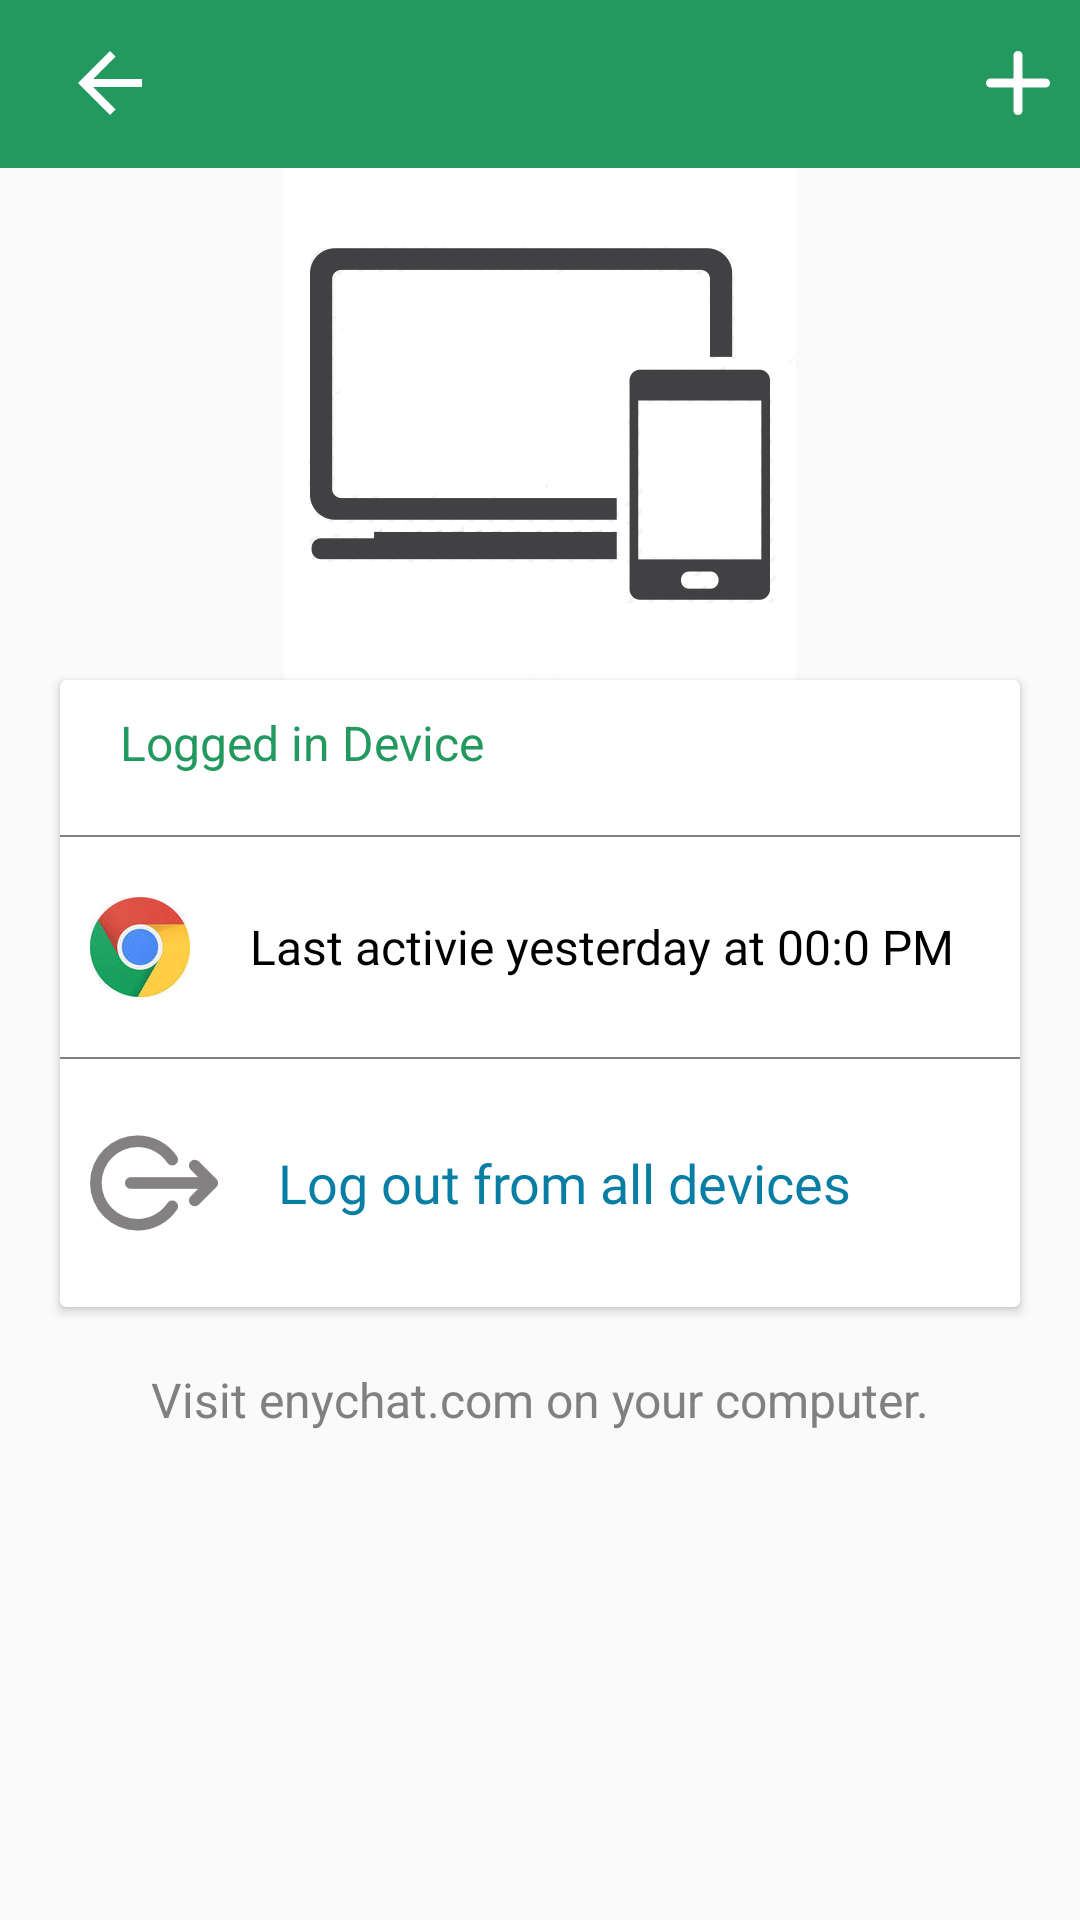

Produce the Android XML layout that renders to this screen, including the resource entries it uses.
<!-- AndroidManifest.xml: application theme AppTheme -->
<!-- res/layout/activity_enychat_app_web.xml -->
<?xml version="1.0" encoding="utf-8"?>
<LinearLayout xmlns:android="http://schemas.android.com/apk/res/android"
    android:layout_width="match_parent"
    android:layout_height="match_parent"
    xmlns:tools="http://schemas.android.com/tools"
    tools:context=".activity.EnyChatAppWeb"
    xmlns:app="http://schemas.android.com/apk/res-auto"
    android:orientation="vertical">
    <android.support.design.widget.AppBarLayout
        android:layout_width="match_parent"
        android:layout_height="wrap_content"
        android:theme="@style/AppTheme.AppBarOverlay">
        <android.support.v7.widget.Toolbar
            android:id="@+id/toolbar_new_broadcast"
            android:layout_width="match_parent"
            android:layout_height="wrap_content"
            android:background="?attr/colorPrimary"
            app:popupTheme="@style/AppTheme.PopupOverlay"
            app:titleTextAppearance="@style/Toolbar.TitleText">
            <RelativeLayout
                android:layout_width="match_parent"
                android:layout_height="wrap_content">
                <ImageView
                    android:id="@+id/iv_btn_back"
                    android:layout_width="wrap_content"
                    android:layout_height="wrap_content"
                    android:padding="10dp"
                    android:layout_centerVertical="true"
                    android:src="@mipmap/back_arrow"
                    android:contentDescription="@string/todo" />
                <TextView
                    android:id="@+id/tv_title"
                    android:layout_width="wrap_content"
                    android:layout_height="wrap_content"
                    android:textSize="20sp"
                    android:padding="10dp"
                    android:gravity="center_vertical"
                    android:layout_gravity="center_vertical"
                    android:layout_marginStart="50dp"
                    android:textColor="@color/white"
                    android:fontFamily="@font/raleway_medium"/>
                <ImageView
                    android:id="@+id/iv_add"
                    android:layout_width="wrap_content"
                    android:layout_height="wrap_content"
                    android:padding="10dp"
                    android:layout_centerVertical="true"
                    android:layout_alignParentEnd="true"
                    android:src="@mipmap/add_img"
                    android:contentDescription="@string/todo" />
            </RelativeLayout>
        </android.support.v7.widget.Toolbar>
    </android.support.design.widget.AppBarLayout>
    <ImageView
        android:layout_width="match_parent"
        android:layout_height="wrap_content"
        android:src="@mipmap/laptop_icon"/>
    <android.support.v7.widget.CardView
        android:layout_width="match_parent"
        android:layout_height="wrap_content"
        android:background="@color/white"
        android:layout_marginStart="20dp"
        android:layout_marginEnd="20dp">
        <LinearLayout
            android:layout_width="match_parent"
            android:layout_height="wrap_content"
            android:orientation="vertical">
            <TextView
                android:layout_width="match_parent"
                android:layout_height="wrap_content"
                android:text="@string/logged_in_device"
                android:textSize="16sp"
                android:layout_marginStart="20dp"
                android:layout_marginEnd="20dp"
                android:layout_marginTop="10dp"
                android:textColor="@color/colorPrimaryDark"/>
            <View
                android:layout_width="match_parent"
                android:layout_height="0.5dp"
                android:background="@color/gray"
                android:layout_marginTop="20dp"/>
            <LinearLayout
                android:layout_width="match_parent"
                android:layout_height="wrap_content"
                android:orientation="horizontal"
                android:layout_marginTop="10dp">
                <ImageView
                    android:layout_width="wrap_content"
                    android:layout_height="wrap_content"
                    android:src="@mipmap/chrome_img"
                    android:padding="10dp"/>
                <TextView
                    android:layout_width="match_parent"
                    android:layout_height="wrap_content"
                    android:padding="10dp"
                    android:fontFamily="@font/raleway_medium"
                    android:textSize="16sp"
                    android:layout_gravity="center_vertical"
                    android:textColor="@color/black"
                    android:text="Last activie yesterday at 00:0 PM"/>

            </LinearLayout>
            <View
                android:layout_width="match_parent"
                android:layout_height="0.5dp"
                android:background="@color/gray"
                android:layout_marginTop="10dp"/>
            <LinearLayout
                android:id="@+id/ll_log_out"
                android:layout_width="match_parent"
                android:layout_height="wrap_content"
                android:orientation="horizontal"
                android:layout_marginTop="10dp"
                android:layout_marginBottom="10dp">
                <ImageView
                    android:layout_width="wrap_content"
                    android:layout_height="wrap_content"
                    android:src="@mipmap/logout_img"
                    android:padding="10dp"/>
                <TextView
                    android:layout_width="match_parent"
                    android:layout_height="wrap_content"
                    android:padding="10dp"
                    android:textSize="18sp"
                    android:fontFamily="@font/raleway_medium"
                    android:layout_gravity="center_vertical"
                    android:textColor="@color/blue"
                    android:text="@string/logout_from_all_devices"/>

            </LinearLayout>
        </LinearLayout>
    </android.support.v7.widget.CardView>
    <TextView
        android:layout_width="match_parent"
        android:layout_height="wrap_content"
        android:textColor="@color/gray"
        android:textSize="16sp"
        android:layout_marginStart="20dp"
        android:layout_marginEnd="20dp"
        android:layout_gravity="center"
        android:gravity="center"
        android:layout_marginTop="20dp"
        android:text="@string/visit_enychat_com_onyour_computer"
        />


</LinearLayout>
<!-- resources referenced by this layout -->
<resources>
  <color name="black">#000000</color>
  <color name="blue">#087EA5</color>
  <color name="colorPrimaryDark">#239960</color>
  <color name="gray">#7F807F</color>
  <color name="white">#ffffff</color>
  <!-- mipmap add_img: png bitmap (mipmap-xxhdpi, 538 bytes) -->
  <!-- mipmap back_arrow: png bitmap (mipmap-xxhdpi, 445 bytes) -->
  <!-- mipmap chrome_img: png bitmap (mipmap-xxhdpi, 14079 bytes) -->
  <!-- mipmap laptop_icon: png bitmap (mipmap-xxhdpi, 16971 bytes) -->
  <!-- mipmap logout_img: png bitmap (mipmap-xxhdpi, 2262 bytes) -->
  <string name="logged_in_device">Logged in Device</string>
  <string name="logout_from_all_devices">Log out from all devices</string>
  <string name="todo">ToDo</string>
  <string name="visit_enychat_com_onyour_computer">Visit enychat.com on your computer.</string>
  <style name="AppTheme.AppBarOverlay" parent="ThemeOverlay.AppCompat.Dark.ActionBar" />
  <style name="AppTheme.PopupOverlay" parent="ThemeOverlay.AppCompat.Light" />
  <style name="Toolbar.TitleText" parent="TextAppearance.Widget.AppCompat.Toolbar.Title">
          <item name="android:textSize">20sp</item>
          <item name="android:fontFamily">@font/raleway_medium</item>
      </style>
  <style name="AppTheme" parent="Theme.AppCompat.Light.DarkActionBar">
          
          <item name="colorPrimary">@color/colorPrimary</item>
          <item name="colorPrimaryDark">@color/colorPrimaryDark</item>
          <item name="colorAccent">@color/colorAccent</item>
          <item name="windowActionBar">false</item>
          <item name="windowNoTitle">true</item>
      </style>
  <color name="colorPrimary">#239960</color>
  <color name="colorAccent">#4BAB7C</color>
</resources>
